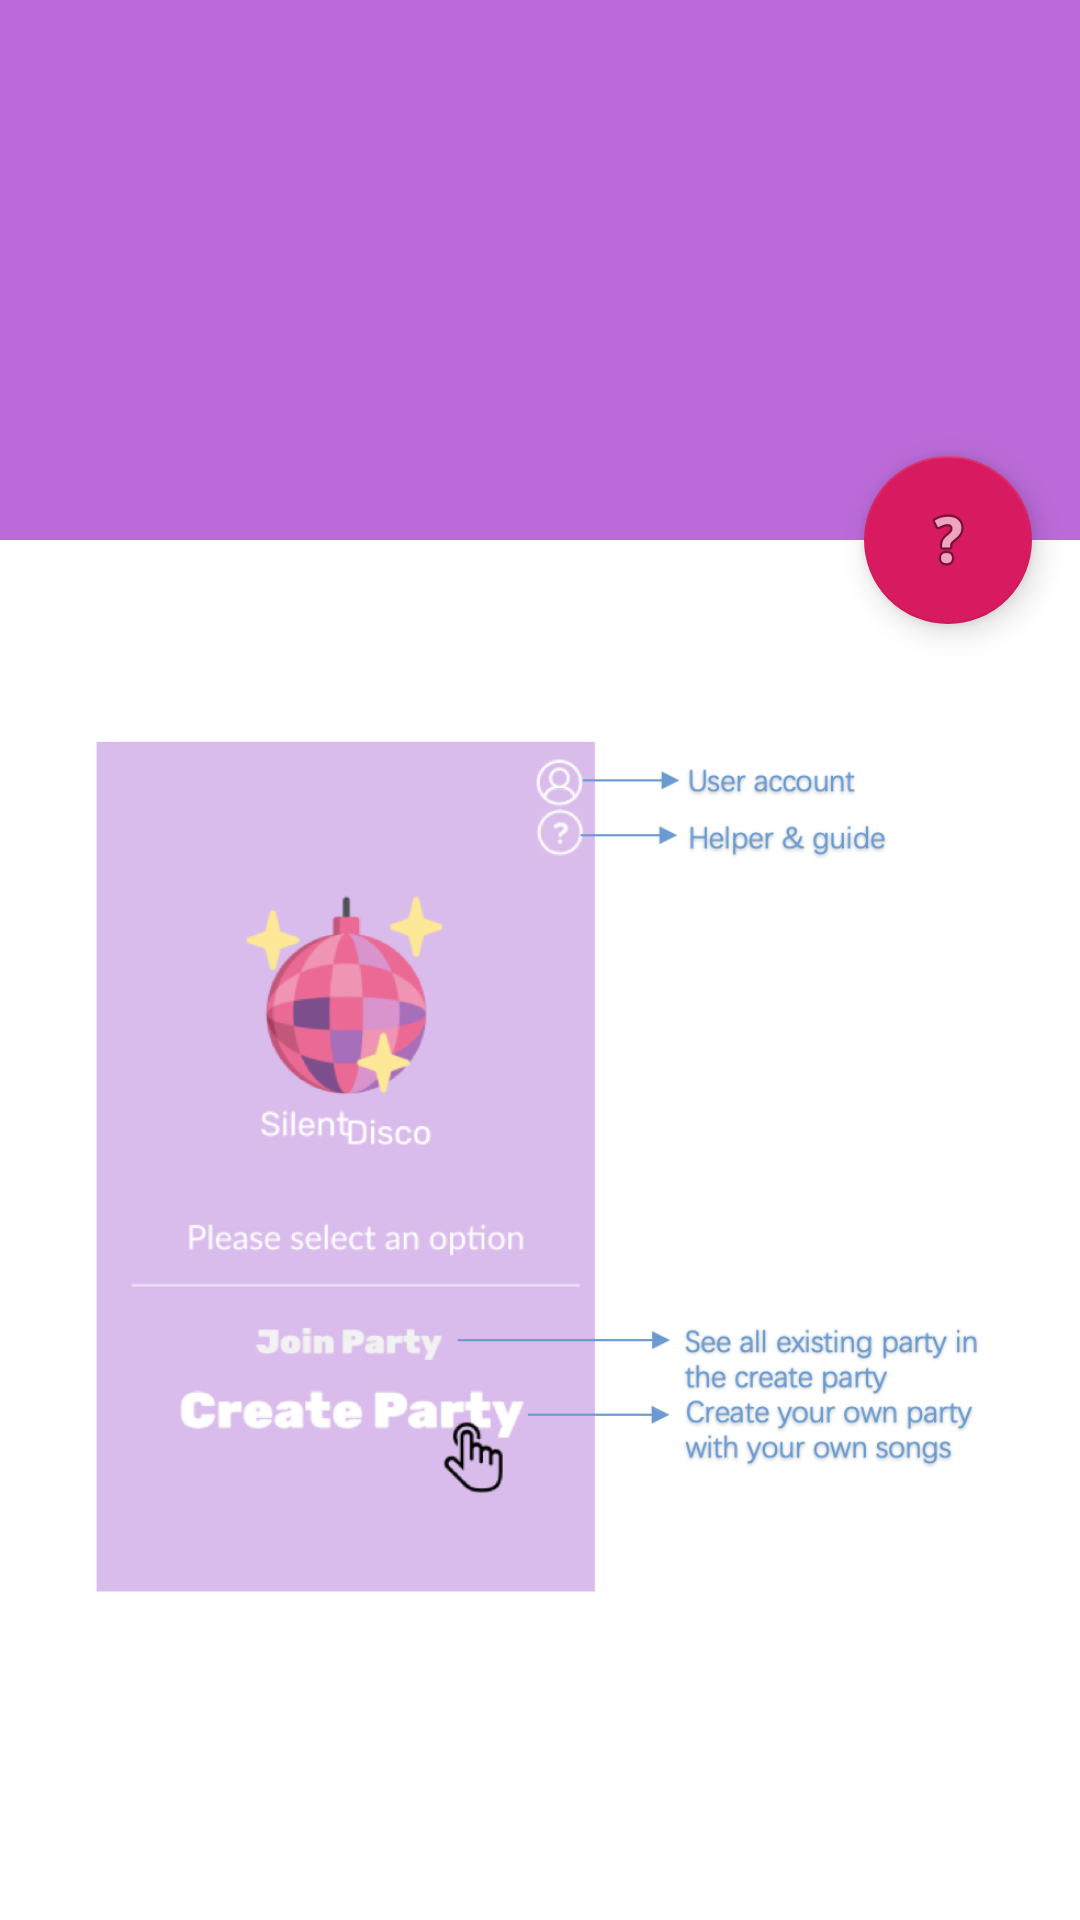

Reconstruct the res/layout file that produces this screen, plus the resources it refers to.
<!-- AndroidManifest.xml: application theme AppTheme.NoActionBar -->
<!-- res/layout/activity_help.xml -->
<?xml version="1.0" encoding="utf-8"?>
<android.support.design.widget.CoordinatorLayout xmlns:android="http://schemas.android.com/apk/res/android"
    xmlns:app="http://schemas.android.com/apk/res-auto"
    xmlns:tools="http://schemas.android.com/tools"
    android:layout_width="match_parent"
    android:layout_height="match_parent"
    android:fitsSystemWindows="true"
    tools:context=".HelpActivity">

    <android.support.design.widget.AppBarLayout
        android:id="@+id/app_bar"
        android:layout_width="match_parent"
        android:layout_height="@dimen/app_bar_height"
        android:background="@color/colorPrimaryLightPurple"
        android:fitsSystemWindows="true"
        android:theme="@style/AppTheme.AppBarOverlay">

        <android.support.design.widget.CollapsingToolbarLayout
            android:id="@+id/toolbar_layout"
            android:layout_width="match_parent"
            android:layout_height="match_parent"
            android:fitsSystemWindows="true"
            android:layout_gravity="center"
            app:contentScrim="?attr/colorPrimary"
            app:layout_scrollFlags="scroll|exitUntilCollapsed"
            app:toolbarId="@+id/toolbar">

            <android.support.v7.widget.Toolbar
                android:id="@+id/toolbar"
                android:layout_width="match_parent"
                android:layout_height="?attr/actionBarSize"
                app:layout_collapseMode="pin"
                app:popupTheme="@style/AppTheme.PopupOverlay" />

            
                
                
                
                
                
                
                


        </android.support.design.widget.CollapsingToolbarLayout>
    </android.support.design.widget.AppBarLayout>


    <include layout="@layout/content_help" />

    <android.support.design.widget.FloatingActionButton
        android:id="@+id/fab"
        android:layout_width="wrap_content"
        android:layout_height="wrap_content"
        android:layout_margin="@dimen/fab_margin"
        app:layout_anchor="@id/app_bar"
        app:layout_anchorGravity="bottom|end"
        app:srcCompat="@android:drawable/ic_menu_help" />

</android.support.design.widget.CoordinatorLayout>
<!-- res/layout/content_help.xml (included above) -->
<?xml version="1.0" encoding="utf-8"?>
<android.support.v4.widget.NestedScrollView xmlns:android="http://schemas.android.com/apk/res/android"
    xmlns:app="http://schemas.android.com/apk/res-auto"
    xmlns:tools="http://schemas.android.com/tools"
    android:layout_width="match_parent"
    android:layout_height="wrap_content"
    app:layout_behavior="@string/appbar_scrolling_view_behavior"
    android:background="@color/white"
    tools:context=".HelpActivity"
    tools:showIn="@layout/activity_help">
    <LinearLayout
        android:layout_width="300dp"
        android:layout_height="match_parent"
        android:layout_gravity="center_horizontal"
        android:orientation="vertical"
        android:layout_margin="10dp">

        <ImageView
            android:layout_width="wrap_content"
            android:layout_height="400dp"
            android:src="@drawable/help1" />

        <ImageView
            android:layout_width="wrap_content"
            android:layout_height="400dp"
            android:src="@drawable/help2" />

        <ImageView
            android:layout_width="wrap_content"
            android:layout_height="400dp"
            android:src="@drawable/help3" />

        <ImageView
            android:layout_width="wrap_content"
            android:layout_height="400dp"
            android:src="@drawable/help4" />

        <ImageView
            android:layout_width="wrap_content"
            android:layout_height="400dp"
            android:src="@drawable/help5" />

        <ImageView
            android:layout_width="wrap_content"
            android:layout_height="400dp"
            android:src="@drawable/help6" />


    </LinearLayout>

    
        
        
        
        

</android.support.v4.widget.NestedScrollView>
<!-- resources referenced by this layout -->
<resources>
  <color name="colorPrimaryLightPurple">#BB6BD9</color>
  <color name="white">#FFFFFF</color>
  <dimen name="app_bar_height">180dp</dimen>
  <dimen name="fab_margin">16dp</dimen>
  <dimen name="text_margin">16dp</dimen>
</resources>
